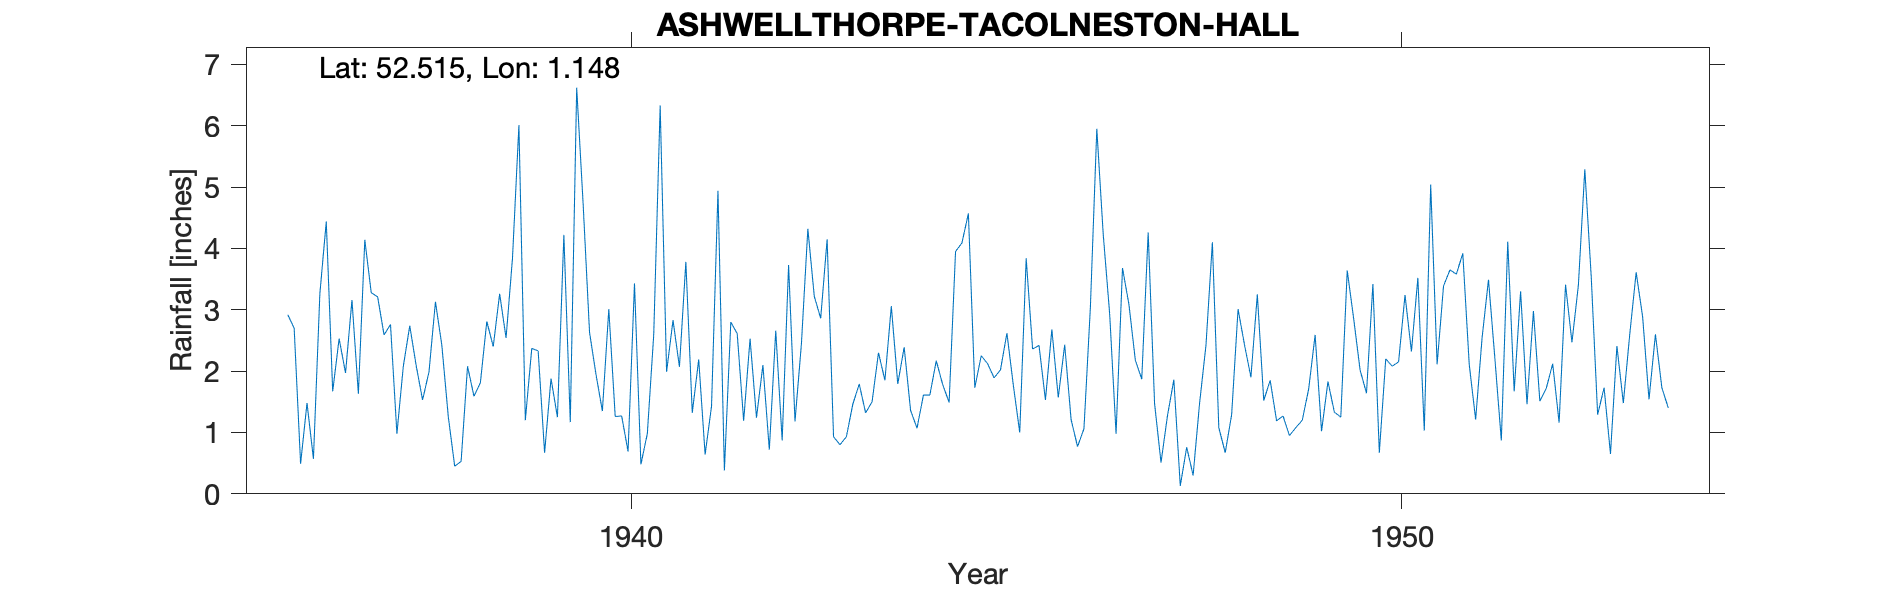

The file beside this chart, header and first rows:
ASHWELLTHORPE-TACOLNESTON-HALL, , , , , , , , , , , , , , , , , , , , , , , 
Grid ref, TM137955, Long, 1.148, Lat, 52.52, Elevation, 200, ft, , , , , , , , , , , , , , , 
Station no, 1402/5, , , , , , , , , , , , , , , , , , , , , , 
, 1931, 1932, 1933, 1934, 1935, 1936, 1937, 1938, 1939, 1940, 1941, 1942, 1943, 1944, 1945, 1946, 1947, 1948, 1949, 1950, 1951, 1952, 1953
January, , , , , , 2.92, 4.14, 2.42, 6.01, 1.95, 2.83, 2.53, 4.15, 2.39, 2.25, 1.57, 2.18, 4.1, 0.95, 1.64, 3.39, 3.3, 1.29
February, , , , , , 2.7, 3.28, 1.26, 1.2, 1.35, 2.07, 1.24, 0.93, 1.36, 2.12, 2.43, 1.87, 1.08, 1.08, 3.42, 3.65, 1.46, 1.73
March, , , , , , 0.49, 3.21, 0.45, 2.37, 3.01, 3.78, 2.1, 0.8, 1.07, 1.89, 1.21, 4.26, 0.67, 1.2, 0.67, 3.58, 2.98, 0.65
April, , , , , , 1.48, 2.59, 0.53, 2.33, 1.26, 1.32, 0.72, 0.93, 1.61, 2.02, 0.77, 1.47, 1.29, 1.71, 2.2, 3.92, 1.51, 2.41
May, , , , , , 0.57, 2.76, 2.08, 0.67, 1.27, 2.19, 2.66, 1.46, 1.61, 2.62, 1.06, 0.51, 3.01, 2.59, 2.08, 2.11, 1.72, 1.48
June, , , , , , 3.26, 0.98, 1.59, 1.88, 0.69, 0.64, 0.87, 1.79, 2.17, 1.77, 3.04, 1.27, 2.43, 1.02, 2.15, 1.21, 2.12, 2.6
July, , , , , , 4.44, 2.08, 1.81, 1.25, 3.43, 1.43, 3.73, 1.32, 1.78, 1, 5.95, 1.86, 1.9, 1.83, 3.24, 2.54, 1.16, 3.61
August, , , , , , 1.67, 2.74, 2.81, 4.22, 0.48, 4.94, 1.18, 1.5, 1.49, 3.84, 4.23, 0.13, 3.25, 1.33, 2.32, 3.49, 3.41, 2.89
September, , , , , , 2.53, 2.09, 2.4, 1.17, 0.98, 0.38, 2.45, 2.3, 3.95, 2.36, 2.94, 0.76, 1.52, 1.25, 3.52, 2.2, 2.47, 1.54
October, , , , , , 1.97, 1.53, 3.26, 6.62, 2.6, 2.8, 4.32, 1.85, 4.09, 2.42, 0.98, 0.3, 1.85, 3.64, 1.03, 0.87, 3.4, 2.6
November, , , , , , 3.16, 1.99, 2.54, 4.73, 6.33, 2.61, 3.22, 3.06, 4.57, 1.53, 3.68, 1.47, 1.19, 2.86, 5.04, 4.11, 5.29, 1.73
December, , , , , , 1.63, 3.13, 3.84, 2.63, 1.99, 1.19, 2.86, 1.79, 1.73, 2.68, 3.09, 2.42, 1.27, 2.02, 2.11, 1.67, 3.54, 1.4
Total, , , , , , 26.82, 30.52, 24.99, 35.08, 25.34, 26.18, 27.88, 21.88, 27.82, 26.5, 30.95, 18.5, 23.56, 21.48, 29.42, 32.74, 32.36, 23.93
